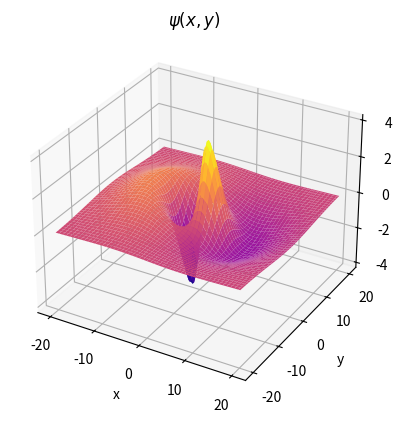

Write the Python code that produced this figure.
"""Activity 4 10/8/2026 Theo Buckridge
Make a 3D density plot of an atomic orbital (310).
"""

import numpy as np
from numpy import cos,sin,sqrt,newaxis,exp
import matplotlib.pyplot as plt


def phi(x,y):
    r = sqrt(x**2+y**2)
    return x*(6-r)*exp(-1*r/3)


xs = np.linspace(-20,20,100)
ys = np.linspace(-20,20,100)[:,newaxis]
fs = phi(xs,ys)
ax = plt.axes(projection='3d')
ax.plot_surface(xs,ys,fs,cmap='plasma')
plt.xlabel('x')
plt.ylabel('y')
plt.title(r'$\psi(x,y)$')
plt.show()
